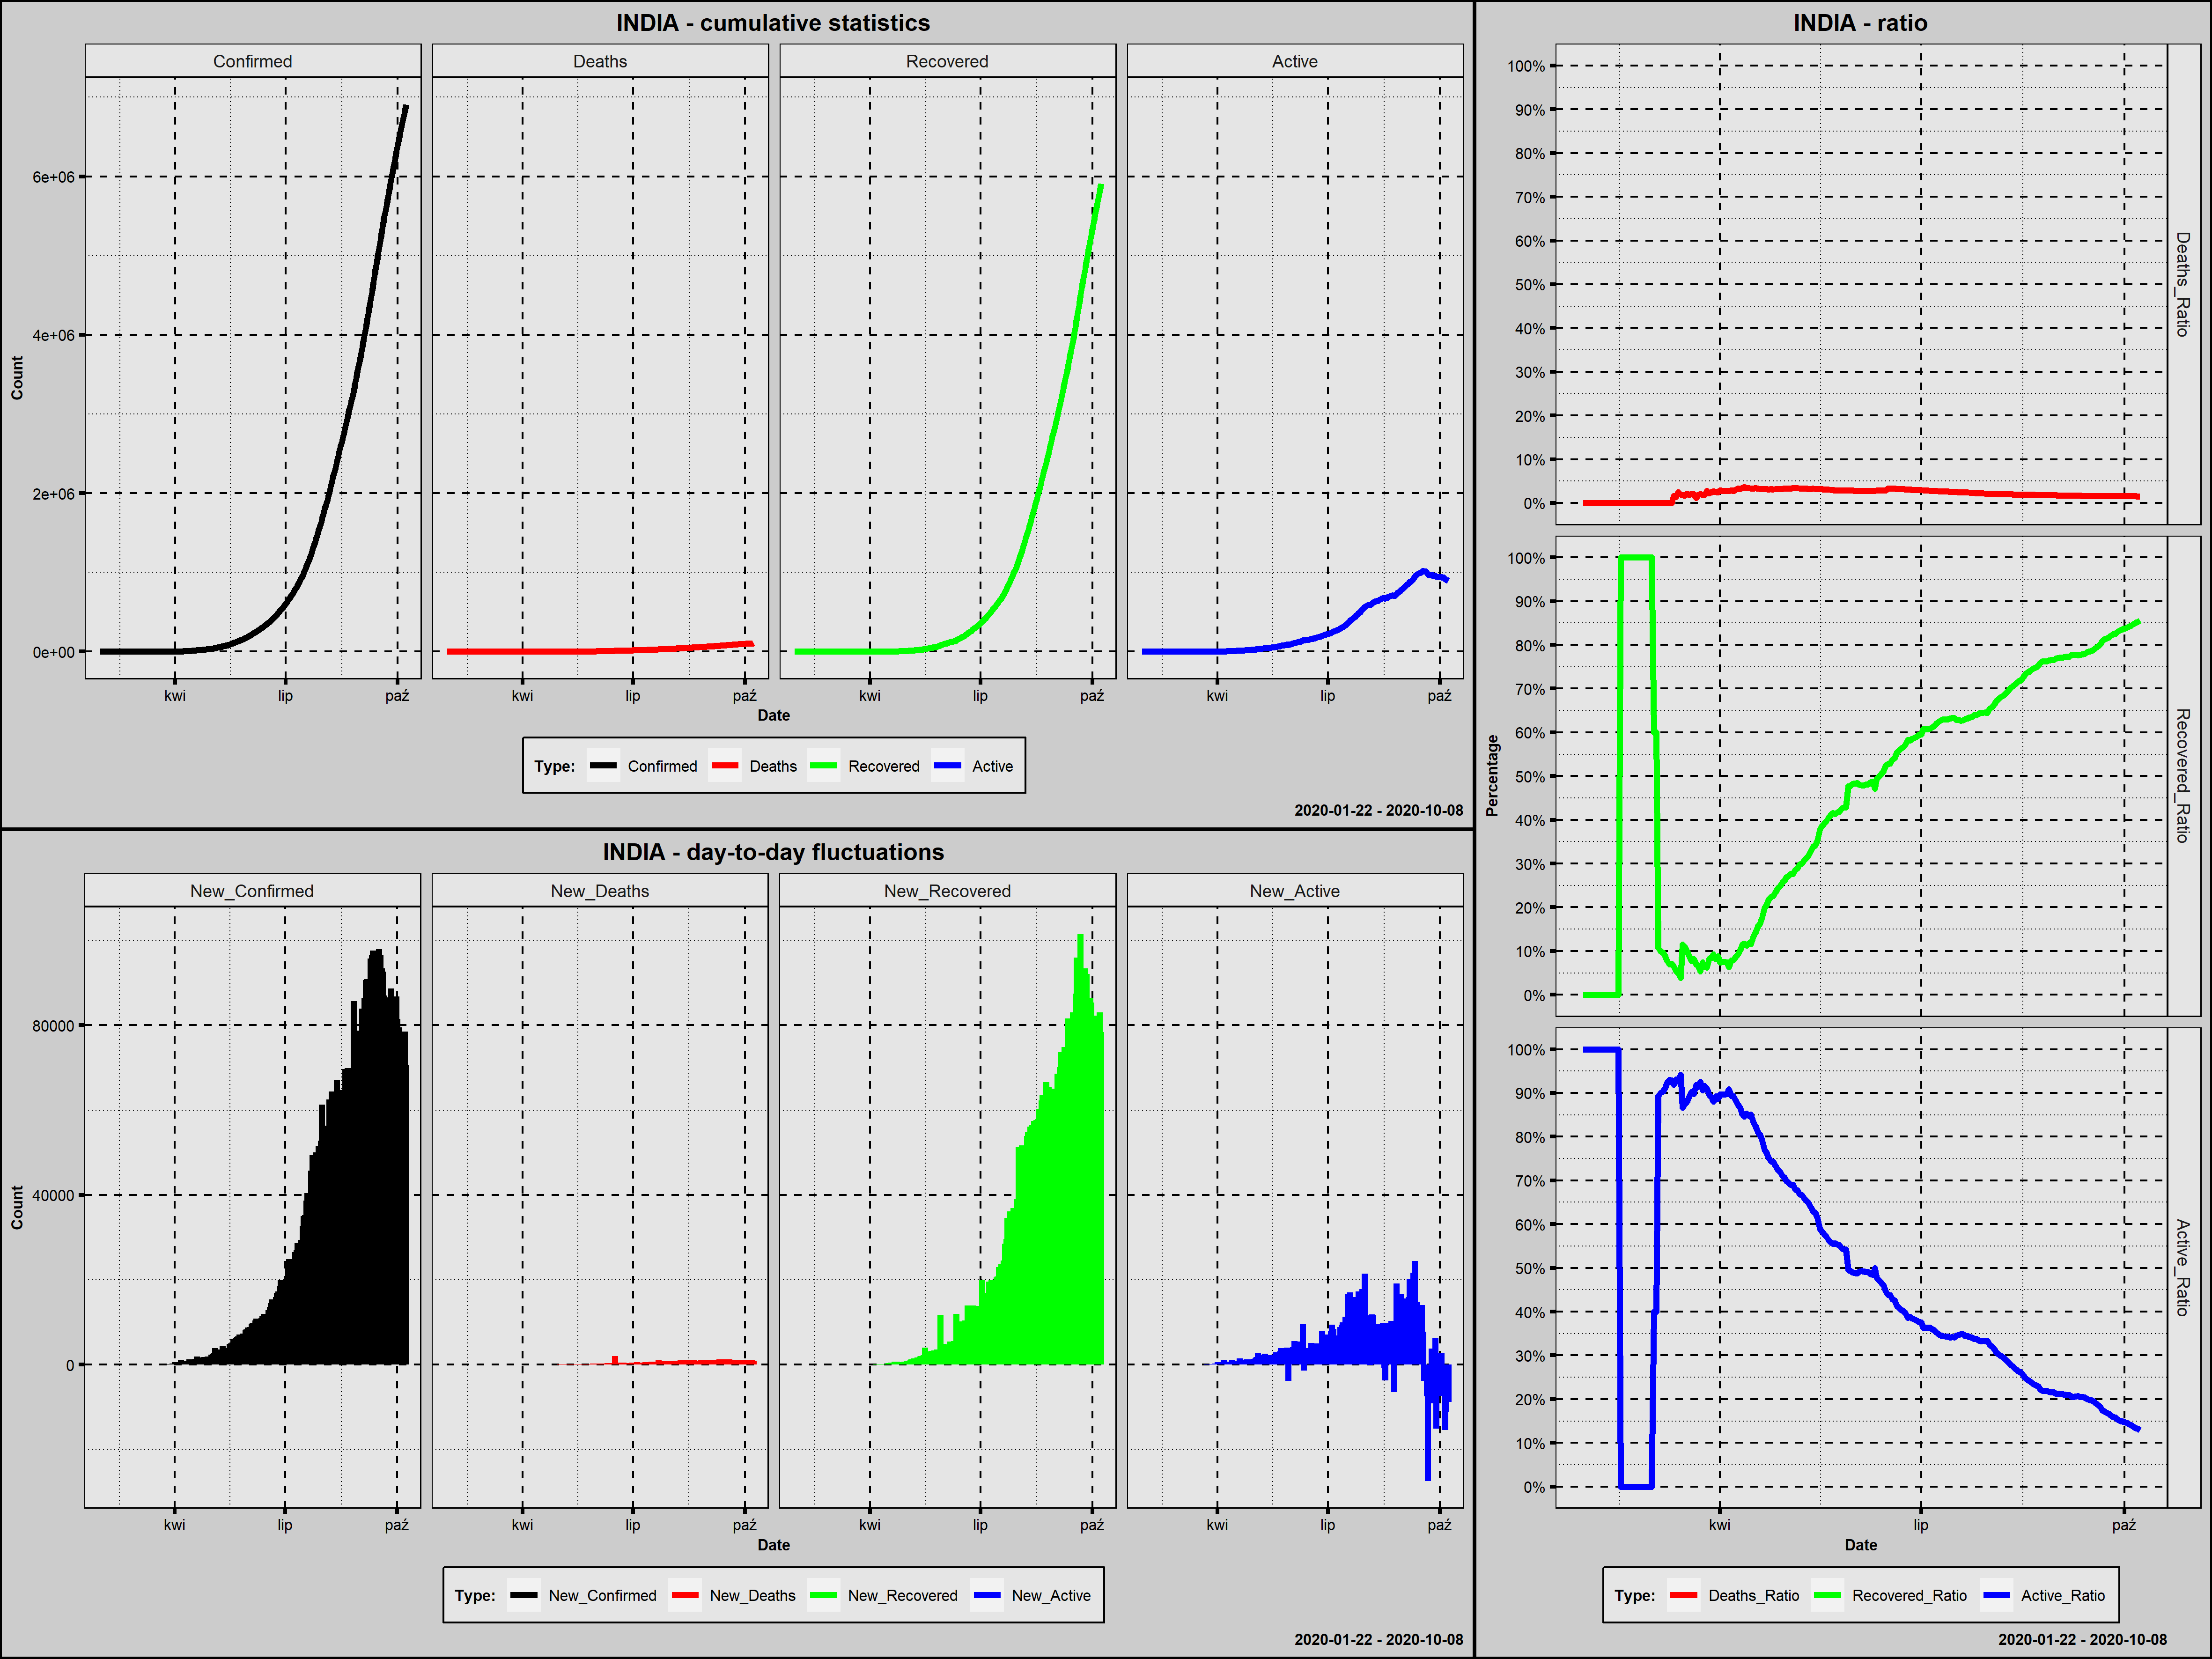

Source data for this figure (header and first rows):
Country; Date; Confirmed; New_Confirmed; Deaths; New_Deaths; Recovered; New_Recovered; Active; New_Active; Year; Month; Day; Week_Day; Deaths_Ratio; Recovered_Ratio; Active_Ratio; Day_Since_1st_Confirmed; Day_Since_100st_Confirmed; New_Confirmed_Rank
India; 2020-01-30; 1; 1; 0; 0; 0; 0; 1; 1; 2020; styczeń; 30; czwartek; 0,0000; 0,0000; 1,0000; 1; 0; 221,5
India; 2020-01-31; 1; 0; 0; 0; 0; 0; 1; 0; 2020; styczeń; 31; piątek; 0,0000; 0,0000; 1,0000; 2; 0; 238,5
India; 2020-02-01; 1; 0; 0; 0; 0; 0; 1; 0; 2020; luty; 1; sobota; 0,0000; 0,0000; 1,0000; 3; 0; 238,5
India; 2020-02-02; 2; 1; 0; 0; 0; 0; 2; 1; 2020; luty; 2; niedziela; 0,0000; 0,0000; 1,0000; 4; 0; 221,5
India; 2020-02-03; 3; 1; 0; 0; 0; 0; 3; 1; 2020; luty; 3; poniedziałek; 0,0000; 0,0000; 1,0000; 5; 0; 221,5
India; 2020-02-04; 3; 0; 0; 0; 0; 0; 3; 0; 2020; luty; 4; wtorek; 0,0000; 0,0000; 1,0000; 6; 0; 238,5
India; 2020-02-05; 3; 0; 0; 0; 0; 0; 3; 0; 2020; luty; 5; środa; 0,0000; 0,0000; 1,0000; 7; 0; 238,5
India; 2020-02-06; 3; 0; 0; 0; 0; 0; 3; 0; 2020; luty; 6; czwartek; 0,0000; 0,0000; 1,0000; 8; 0; 238,5
India; 2020-02-07; 3; 0; 0; 0; 0; 0; 3; 0; 2020; luty; 7; piątek; 0,0000; 0,0000; 1,0000; 9; 0; 238,5
India; 2020-02-08; 3; 0; 0; 0; 0; 0; 3; 0; 2020; luty; 8; sobota; 0,0000; 0,0000; 1,0000; 10; 0; 238,5
India; 2020-02-09; 3; 0; 0; 0; 0; 0; 3; 0; 2020; luty; 9; niedziela; 0,0000; 0,0000; 1,0000; 11; 0; 238,5
India; 2020-02-10; 3; 0; 0; 0; 0; 0; 3; 0; 2020; luty; 10; poniedziałek; 0,0000; 0,0000; 1,0000; 12; 0; 238,5
India; 2020-02-11; 3; 0; 0; 0; 0; 0; 3; 0; 2020; luty; 11; wtorek; 0,0000; 0,0000; 1,0000; 13; 0; 238,5
India; 2020-02-12; 3; 0; 0; 0; 0; 0; 3; 0; 2020; luty; 12; środa; 0,0000; 0,0000; 1,0000; 14; 0; 238,5
India; 2020-02-13; 3; 0; 0; 0; 0; 0; 3; 0; 2020; luty; 13; czwartek; 0,0000; 0,0000; 1,0000; 15; 0; 238,5
India; 2020-02-14; 3; 0; 0; 0; 0; 0; 3; 0; 2020; luty; 14; piątek; 0,0000; 0,0000; 1,0000; 16; 0; 238,5
India; 2020-02-15; 3; 0; 0; 0; 0; 0; 3; 0; 2020; luty; 15; sobota; 0,0000; 0,0000; 1,0000; 17; 0; 238,5
India; 2020-02-16; 3; 0; 0; 0; 3; 3; 0; -3; 2020; luty; 16; niedziela; 0,0000; 1,0000; 0,0000; 18; 0; 238,5
India; 2020-02-17; 3; 0; 0; 0; 3; 0; 0; 0; 2020; luty; 17; poniedziałek; 0,0000; 1,0000; 0,0000; 19; 0; 238,5
India; 2020-02-18; 3; 0; 0; 0; 3; 0; 0; 0; 2020; luty; 18; wtorek; 0,0000; 1,0000; 0,0000; 20; 0; 238,5
India; 2020-02-19; 3; 0; 0; 0; 3; 0; 0; 0; 2020; luty; 19; środa; 0,0000; 1,0000; 0,0000; 21; 0; 238,5
India; 2020-02-20; 3; 0; 0; 0; 3; 0; 0; 0; 2020; luty; 20; czwartek; 0,0000; 1,0000; 0,0000; 22; 0; 238,5
India; 2020-02-21; 3; 0; 0; 0; 3; 0; 0; 0; 2020; luty; 21; piątek; 0,0000; 1,0000; 0,0000; 23; 0; 238,5
India; 2020-02-22; 3; 0; 0; 0; 3; 0; 0; 0; 2020; luty; 22; sobota; 0,0000; 1,0000; 0,0000; 24; 0; 238,5
India; 2020-02-23; 3; 0; 0; 0; 3; 0; 0; 0; 2020; luty; 23; niedziela; 0,0000; 1,0000; 0,0000; 25; 0; 238,5
India; 2020-02-24; 3; 0; 0; 0; 3; 0; 0; 0; 2020; luty; 24; poniedziałek; 0,0000; 1,0000; 0,0000; 26; 0; 238,5
India; 2020-02-25; 3; 0; 0; 0; 3; 0; 0; 0; 2020; luty; 25; wtorek; 0,0000; 1,0000; 0,0000; 27; 0; 238,5
India; 2020-02-26; 3; 0; 0; 0; 3; 0; 0; 0; 2020; luty; 26; środa; 0,0000; 1,0000; 0,0000; 28; 0; 238,5
India; 2020-02-27; 3; 0; 0; 0; 3; 0; 0; 0; 2020; luty; 27; czwartek; 0,0000; 1,0000; 0,0000; 29; 0; 238,5
India; 2020-02-28; 3; 0; 0; 0; 3; 0; 0; 0; 2020; luty; 28; piątek; 0,0000; 1,0000; 0,0000; 30; 0; 238,5
India; 2020-02-29; 3; 0; 0; 0; 3; 0; 0; 0; 2020; luty; 29; sobota; 0,0000; 1,0000; 0,0000; 31; 0; 238,5
India; 2020-03-01; 3; 0; 0; 0; 3; 0; 0; 0; 2020; marzec; 1; niedziela; 0,0000; 1,0000; 0,0000; 32; 0; 238,5
India; 2020-03-02; 5; 2; 0; 0; 3; 0; 2; 2; 2020; marzec; 2; poniedziałek; 0,0000; 0,6000; 0,4000; 33; 0; 218,5
India; 2020-03-03; 5; 0; 0; 0; 3; 0; 2; 0; 2020; marzec; 3; wtorek; 0,0000; 0,6000; 0,4000; 34; 0; 238,5
India; 2020-03-04; 28; 23; 0; 0; 3; 0; 25; 23; 2020; marzec; 4; środa; 0,0000; 0,1071; 0,8929; 35; 0; 205,5
India; 2020-03-05; 30; 2; 0; 0; 3; 0; 27; 2; 2020; marzec; 5; czwartek; 0,0000; 0,1000; 0,9000; 36; 0; 218,5
India; 2020-03-06; 31; 1; 0; 0; 3; 0; 28; 1; 2020; marzec; 6; piątek; 0,0000; 0,0968; 0,9032; 37; 0; 221,5
India; 2020-03-07; 34; 3; 0; 0; 3; 0; 31; 3; 2020; marzec; 7; sobota; 0,0000; 0,0882; 0,9118; 38; 0; 217,0
India; 2020-03-08; 39; 5; 0; 0; 3; 0; 36; 5; 2020; marzec; 8; niedziela; 0,0000; 0,0769; 0,9231; 39; 0; 215,0
India; 2020-03-09; 43; 4; 0; 0; 3; 0; 40; 4; 2020; marzec; 9; poniedziałek; 0,0000; 0,0698; 0,9302; 40; 0; 216,0
India; 2020-03-10; 56; 13; 0; 0; 4; 1; 52; 12; 2020; marzec; 10; wtorek; 0,0000; 0,0714; 0,9286; 41; 0; 209,0
India; 2020-03-11; 62; 6; 1; 1; 4; 0; 57; 5; 2020; marzec; 11; środa; 0,0161; 0,0645; 0,9194; 42; 0; 213,5
India; 2020-03-12; 73; 11; 1; 0; 4; 0; 68; 11; 2020; marzec; 12; czwartek; 0,0137; 0,0548; 0,9315; 43; 0; 210,5
India; 2020-03-13; 82; 9; 2; 1; 4; 0; 76; 8; 2020; marzec; 13; piątek; 0,0244; 0,0488; 0,9268; 44; 0; 212,0
India; 2020-03-14; 102; 20; 2; 0; 4; 0; 96; 20; 2020; marzec; 14; sobota; 0,0196; 0,0392; 0,9412; 45; 1; 207,0
India; 2020-03-15; 113; 11; 2; 0; 13; 9; 98; 2; 2020; marzec; 15; niedziela; 0,0177; 0,1150; 0,8673; 46; 2; 210,5
India; 2020-03-16; 119; 6; 2; 0; 13; 0; 104; 6; 2020; marzec; 16; poniedziałek; 0,0168; 0,1092; 0,8739; 47; 3; 213,5
India; 2020-03-17; 142; 23; 3; 1; 14; 1; 125; 21; 2020; marzec; 17; wtorek; 0,0211; 0,0986; 0,8803; 48; 4; 205,5
India; 2020-03-18; 156; 14; 3; 0; 14; 0; 139; 14; 2020; marzec; 18; środa; 0,0192; 0,0897; 0,8910; 49; 5; 208,0
India; 2020-03-19; 194; 38; 4; 1; 15; 1; 175; 36; 2020; marzec; 19; czwartek; 0,0206; 0,0773; 0,9021; 50; 6; 201,0
India; 2020-03-20; 244; 50; 5; 1; 20; 5; 219; 44; 2020; marzec; 20; piątek; 0,0205; 0,0820; 0,8975; 51; 7; 200,0
India; 2020-03-21; 330; 86; 4; -1; 23; 3; 303; 84; 2020; marzec; 21; sobota; 0,0121; 0,0697; 0,9182; 52; 8; 197,0
India; 2020-03-22; 396; 66; 7; 3; 27; 4; 362; 59; 2020; marzec; 22; niedziela; 0,0177; 0,0682; 0,9141; 53; 9; 199,0
India; 2020-03-23; 499; 103; 10; 3; 27; 0; 462; 100; 2020; marzec; 23; poniedziałek; 0,0200; 0,0541; 0,9259; 54; 10; 195,0
India; 2020-03-24; 536; 37; 10; 0; 40; 13; 486; 24; 2020; marzec; 24; wtorek; 0,0187; 0,0746; 0,9067; 55; 11; 202,5
India; 2020-03-25; 657; 121; 12; 2; 43; 3; 602; 116; 2020; marzec; 25; środa; 0,0183; 0,0654; 0,9163; 56; 12; 194,0
India; 2020-03-26; 727; 70; 20; 8; 45; 2; 662; 60; 2020; marzec; 26; czwartek; 0,0275; 0,0619; 0,9106; 57; 13; 198,0
India; 2020-03-27; 887; 160; 20; 0; 73; 28; 794; 132; 2020; marzec; 27; piątek; 0,0225; 0,0823; 0,8952; 58; 14; 192,0
India; 2020-03-28; 987; 100; 24; 4; 84; 11; 879; 85; 2020; marzec; 28; sobota; 0,0243; 0,0851; 0,8906; 59; 15; 196,0
India; 2020-03-29; 1024; 37; 27; 3; 95; 11; 902; 23; 2020; marzec; 29; niedziela; 0,0264; 0,0928; 0,8809; 60; 16; 202,5
... 193 more rows
